Labelled photos from "basil_classification_dataset", an image-classification folder in Iustin02/sera-hidroponica. The possible labels are: fusarium, healthy, powdery mildew.

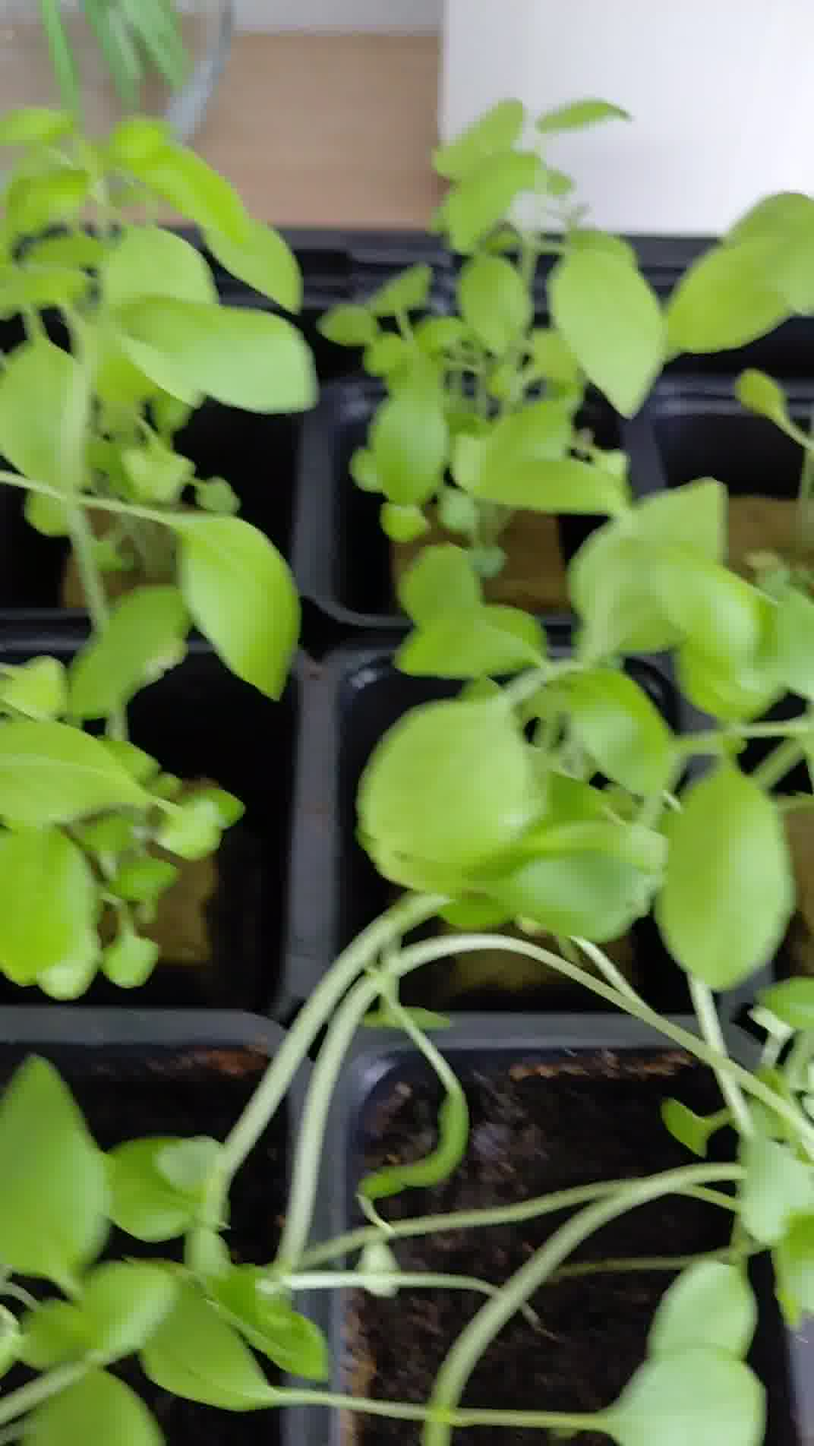
Label: healthy

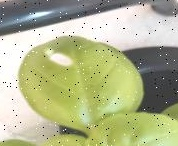
Label: fusarium

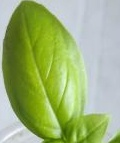
Label: healthy

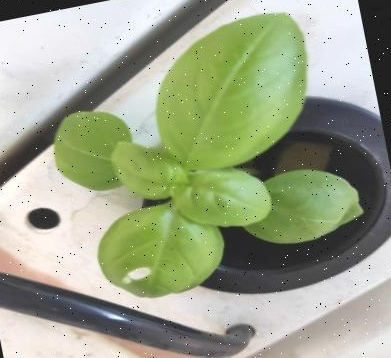
Label: fusarium

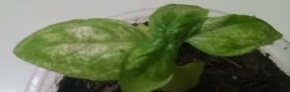
Label: powdery mildew

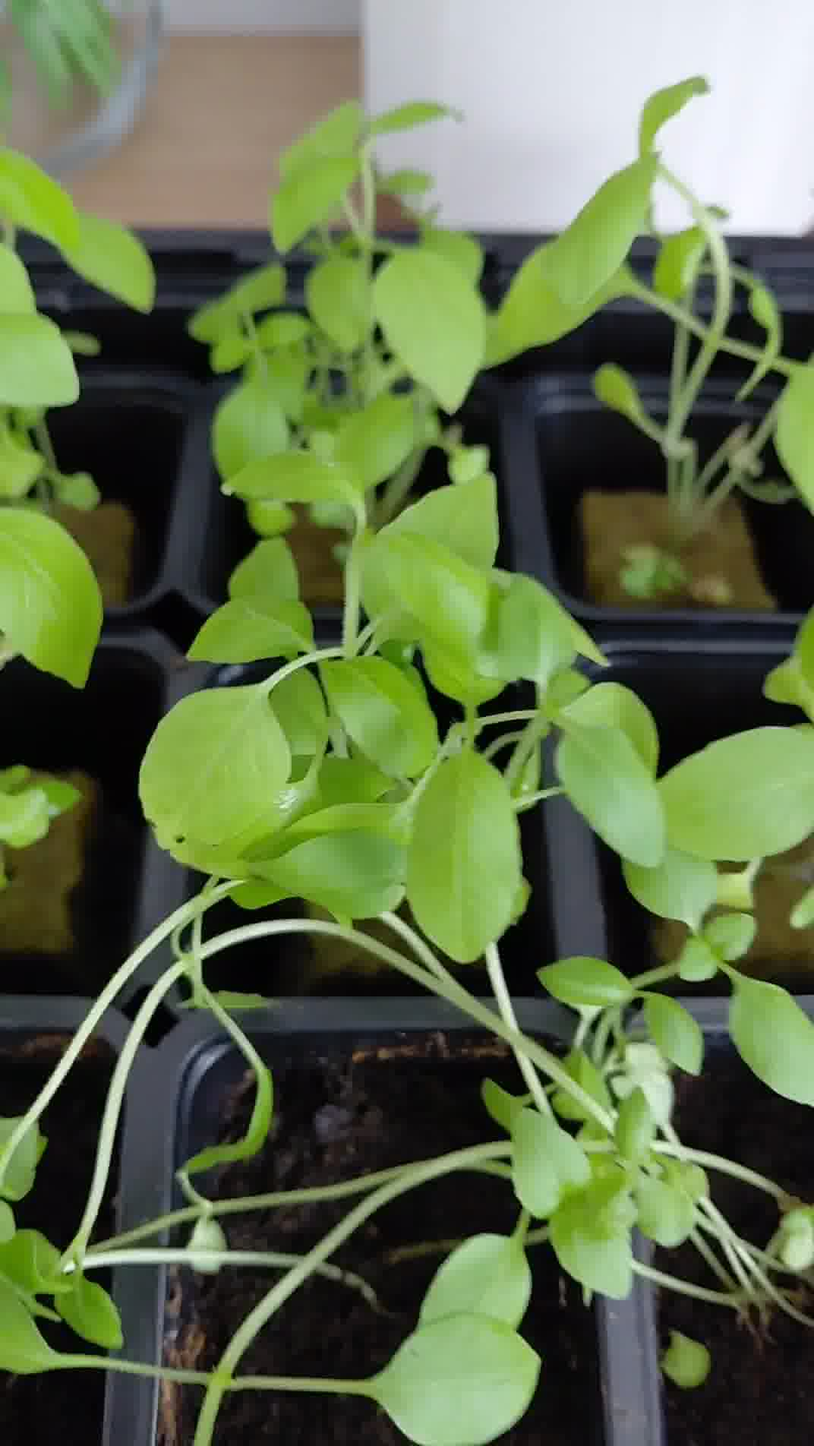
Label: healthy
